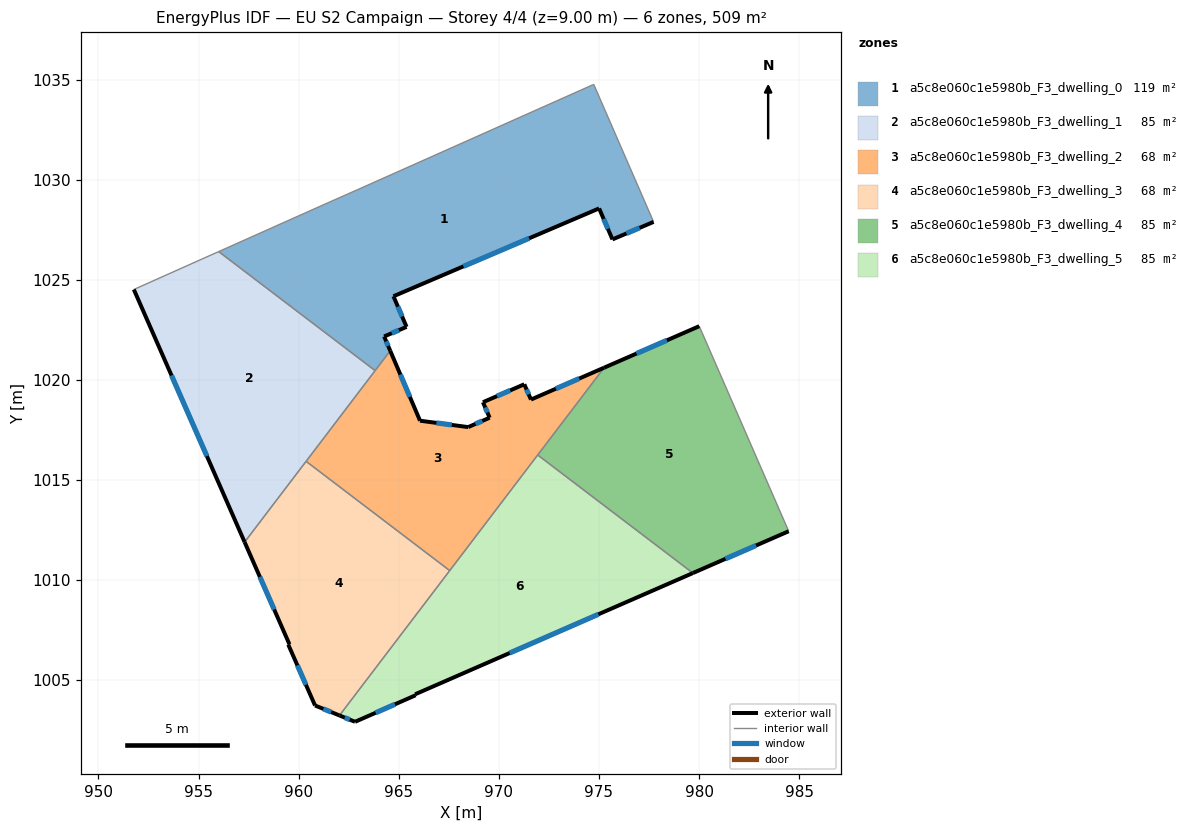
=== STOREY PLAN SPEC (per zone: floor XY polygon, exterior-wall plan segments, windows/doors) ===
zone 1: a5c8e060c1e5980b_F3_dwelling_0  (118.7 m²)
  floor: (974.74, 1034.76) (977.73, 1027.89) (975.67, 1027.02) (975.01, 1028.57) (964.73, 1024.18) (965.39, 1022.65) (964.27, 1022.17) (964.57, 1021.46) (963.82, 1020.46) (956.01, 1026.41) (961.42, 1028.83) (963.00, 1029.53) (974.68, 1034.73)
  exterior wall: (975.67, 1027.02) – (977.73, 1027.89)  [2.2 m]
    window: (976.37, 1027.32) – (977.03, 1027.60)  [0.7 m²]
  exterior wall: (975.01, 1028.57) – (975.67, 1027.02)  [1.7 m]
    window: (975.23, 1028.04) – (975.45, 1027.55)  [0.5 m²]
  exterior wall: (964.73, 1024.18) – (975.01, 1028.57)  [11.2 m]
    window: (968.23, 1025.67) – (971.51, 1027.07)  [3.4 m²]
  exterior wall: (965.39, 1022.65) – (964.73, 1024.18)  [1.7 m]
    window: (965.17, 1023.17) – (964.96, 1023.66)  [0.5 m²]
  exterior wall: (964.27, 1022.17) – (965.39, 1022.65)  [1.2 m]
    window: (964.65, 1022.33) – (965.01, 1022.49)  [0.4 m²]
  exterior wall: (964.57, 1021.46) – (964.27, 1022.17)  [0.8 m]
    window: (964.47, 1021.70) – (964.37, 1021.93)  [0.2 m²]
  interior walls: 7
zone 2: a5c8e060c1e5980b_F3_dwelling_1  (84.8 m²)
  floor: (963.82, 1020.46) (957.30, 1011.90) (951.77, 1024.52) (956.01, 1026.41)
  exterior wall: (951.77, 1024.52) – (957.30, 1011.90)  [13.8 m]
    window: (953.65, 1020.22) – (955.42, 1016.19)  [4.2 m²]
  interior walls: 4
zone 3: a5c8e060c1e5980b_F3_dwelling_2  (67.9 m²)
  floor: (975.26, 1020.61) (967.55, 1010.48) (960.37, 1015.93) (964.57, 1021.46) (966.06, 1017.96) (968.47, 1017.64) (969.54, 1018.11) (969.20, 1018.89) (971.27, 1019.78) (971.60, 1019.02)
  exterior wall: (971.27, 1019.78) – (969.20, 1018.89)  [2.3 m]
    window: (970.57, 1019.48) – (969.91, 1019.19)  [0.7 m²]
  exterior wall: (971.60, 1019.02) – (971.27, 1019.78)  [0.8 m]
    window: (971.49, 1019.28) – (971.38, 1019.52)  [0.3 m²]
  exterior wall: (975.26, 1020.61) – (971.60, 1019.02)  [4.0 m]
    window: (974.01, 1020.07) – (972.85, 1019.56)  [1.2 m²]
  exterior wall: (966.06, 1017.96) – (964.57, 1021.46)  [3.8 m]
    window: (965.56, 1019.15) – (965.08, 1020.27)  [1.2 m²]
  exterior wall: (968.47, 1017.64) – (966.06, 1017.96)  [2.4 m]
    window: (967.65, 1017.75) – (966.88, 1017.85)  [0.7 m²]
  exterior wall: (969.54, 1018.11) – (968.47, 1017.64)  [1.2 m]
    window: (969.17, 1017.95) – (968.83, 1017.80)  [0.4 m²]
  exterior wall: (969.20, 1018.89) – (969.54, 1018.11)  [0.8 m]
    window: (969.32, 1018.62) – (969.43, 1018.38)  [0.3 m²]
  interior walls: 5
zone 4: a5c8e060c1e5980b_F3_dwelling_3  (67.9 m²)
  floor: (967.55, 1010.48) (962.04, 1003.24) (960.82, 1003.74) (959.48, 1006.78) (959.54, 1006.79) (957.30, 1011.90) (960.37, 1015.93)
  exterior wall: (959.54, 1006.79) – (959.48, 1006.78)  [0.1 m]
  exterior wall: (957.30, 1011.90) – (959.54, 1006.79)  [5.6 m]
    window: (958.06, 1010.16) – (958.78, 1008.53)  [1.7 m²]
  exterior wall: (960.82, 1003.74) – (962.04, 1003.24)  [1.3 m]
    window: (961.23, 1003.57) – (961.62, 1003.41)  [0.4 m²]
  exterior wall: (959.48, 1006.78) – (960.82, 1003.74)  [3.3 m]
    window: (959.94, 1005.74) – (960.36, 1004.77)  [1.0 m²]
  interior walls: 3
zone 5: a5c8e060c1e5980b_F3_dwelling_4  (84.8 m²)
  floor: (980.01, 1022.68) (984.47, 1012.44) (979.69, 1010.35) (971.94, 1016.25) (975.26, 1020.61)
  exterior wall: (980.01, 1022.68) – (975.26, 1020.61)  [5.2 m]
    window: (978.39, 1021.98) – (976.87, 1021.32)  [1.6 m²]
  exterior wall: (979.69, 1010.35) – (984.47, 1012.44)  [5.2 m]
    window: (981.32, 1011.06) – (982.85, 1011.73)  [1.6 m²]
  interior walls: 3
zone 6: a5c8e060c1e5980b_F3_dwelling_5  (84.8 m²)
  floor: (979.69, 1010.35) (965.82, 1004.30) (965.84, 1004.25) (962.82, 1002.92) (962.04, 1003.24) (971.94, 1016.25)
  exterior wall: (962.04, 1003.24) – (962.82, 1002.92)  [0.8 m]
    window: (962.30, 1003.13) – (962.55, 1003.03)  [0.3 m²]
  exterior wall: (965.82, 1004.30) – (979.69, 1010.35)  [15.1 m]
    window: (970.54, 1006.36) – (974.97, 1008.29)  [4.6 m²]
  exterior wall: (965.84, 1004.25) – (965.82, 1004.30)  [0.1 m]
  exterior wall: (962.82, 1002.92) – (965.84, 1004.25)  [3.3 m]
    window: (963.84, 1003.38) – (964.81, 1003.80)  [1.0 m²]
  interior walls: 3

=== DERIVED (storey summary) ===
Building: EU S2 Campaign
Storey: 4 of 4  (floor level z = 9.00 m)
Storey gross floor area: 508.9 m²
Zones on this storey: 6
  - a5c8e060c1e5980b_F3_dwelling_0: floor 118.7 m²; exterior wall 18.7 m (56.2 m²); 6 window(s) 5.7 m²; WWR 10.2%
  - a5c8e060c1e5980b_F3_dwelling_1: floor 84.8 m²; exterior wall 13.8 m (41.3 m²); 1 window(s) 4.2 m²; WWR 10.2%
  - a5c8e060c1e5980b_F3_dwelling_2: floor 67.9 m²; exterior wall 15.3 m (45.9 m²); 7 window(s) 4.7 m²; WWR 10.2%
  - a5c8e060c1e5980b_F3_dwelling_3: floor 67.9 m²; exterior wall 10.3 m (30.8 m²); 3 window(s) 3.1 m²; WWR 10.1%
  - a5c8e060c1e5980b_F3_dwelling_4: floor 84.8 m²; exterior wall 10.4 m (31.2 m²); 2 window(s) 3.2 m²; WWR 10.2%
  - a5c8e060c1e5980b_F3_dwelling_5: floor 84.8 m²; exterior wall 19.3 m (58.0 m²); 3 window(s) 5.9 m²; WWR 10.2%
Zone adjacency (shared interzone walls):
  - a5c8e060c1e5980b_F3_dwelling_0 ↔ a5c8e060c1e5980b_F3_dwelling_1
  - a5c8e060c1e5980b_F3_dwelling_0 ↔ a5c8e060c1e5980b_F3_dwelling_2
  - a5c8e060c1e5980b_F3_dwelling_1 ↔ a5c8e060c1e5980b_F3_dwelling_2
  - a5c8e060c1e5980b_F3_dwelling_1 ↔ a5c8e060c1e5980b_F3_dwelling_3
  - a5c8e060c1e5980b_F3_dwelling_2 ↔ a5c8e060c1e5980b_F3_dwelling_3
  - a5c8e060c1e5980b_F3_dwelling_2 ↔ a5c8e060c1e5980b_F3_dwelling_4
  - a5c8e060c1e5980b_F3_dwelling_2 ↔ a5c8e060c1e5980b_F3_dwelling_5
  - a5c8e060c1e5980b_F3_dwelling_3 ↔ a5c8e060c1e5980b_F3_dwelling_5
  - a5c8e060c1e5980b_F3_dwelling_4 ↔ a5c8e060c1e5980b_F3_dwelling_5